The GitHub repository aiegoo/aitim-hhi contains a labelled image folder "tools" with 5 categories: background, hammer, measuring tape, pliers, screwdriver. Examples follow, each with its label.

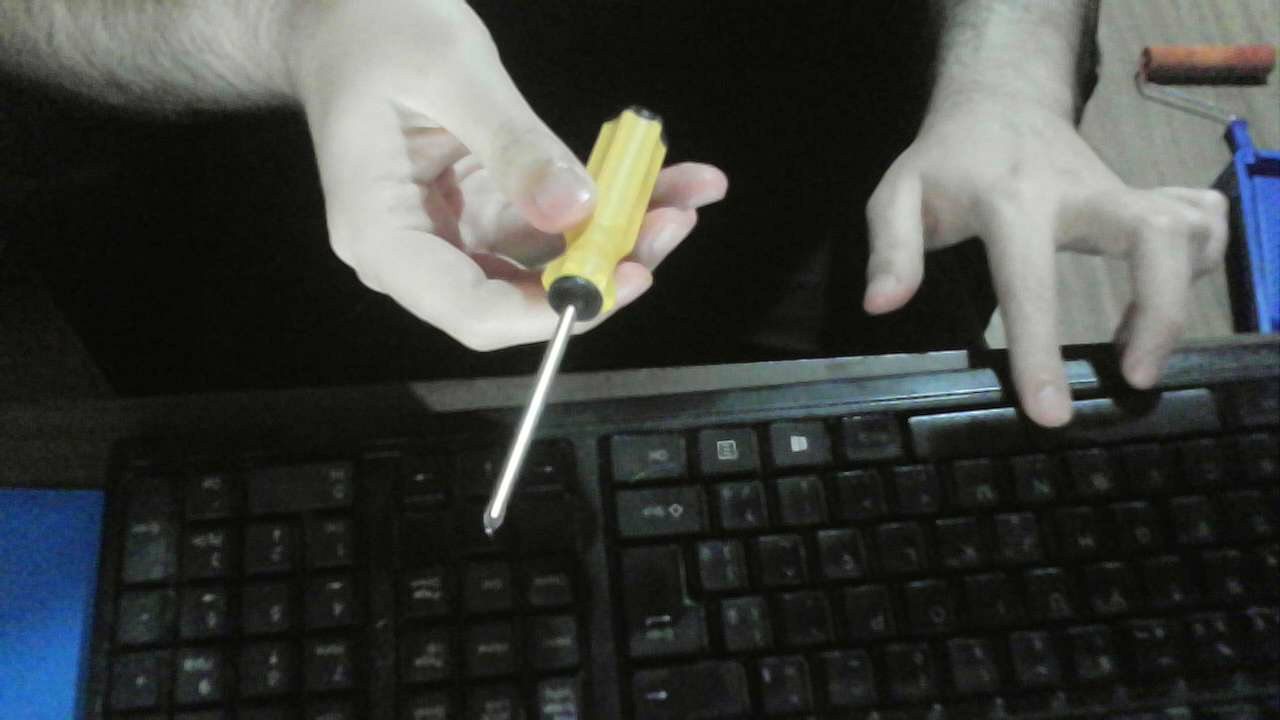
Label: screwdriver

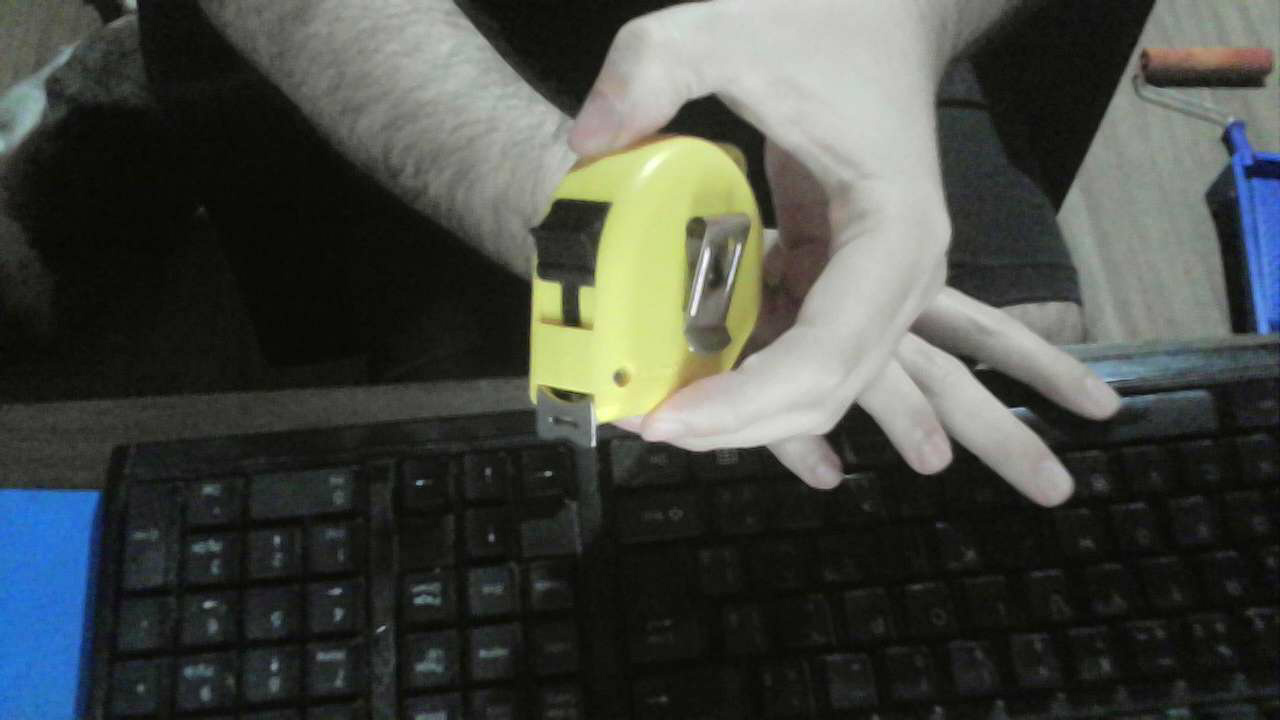
Label: measuring tape

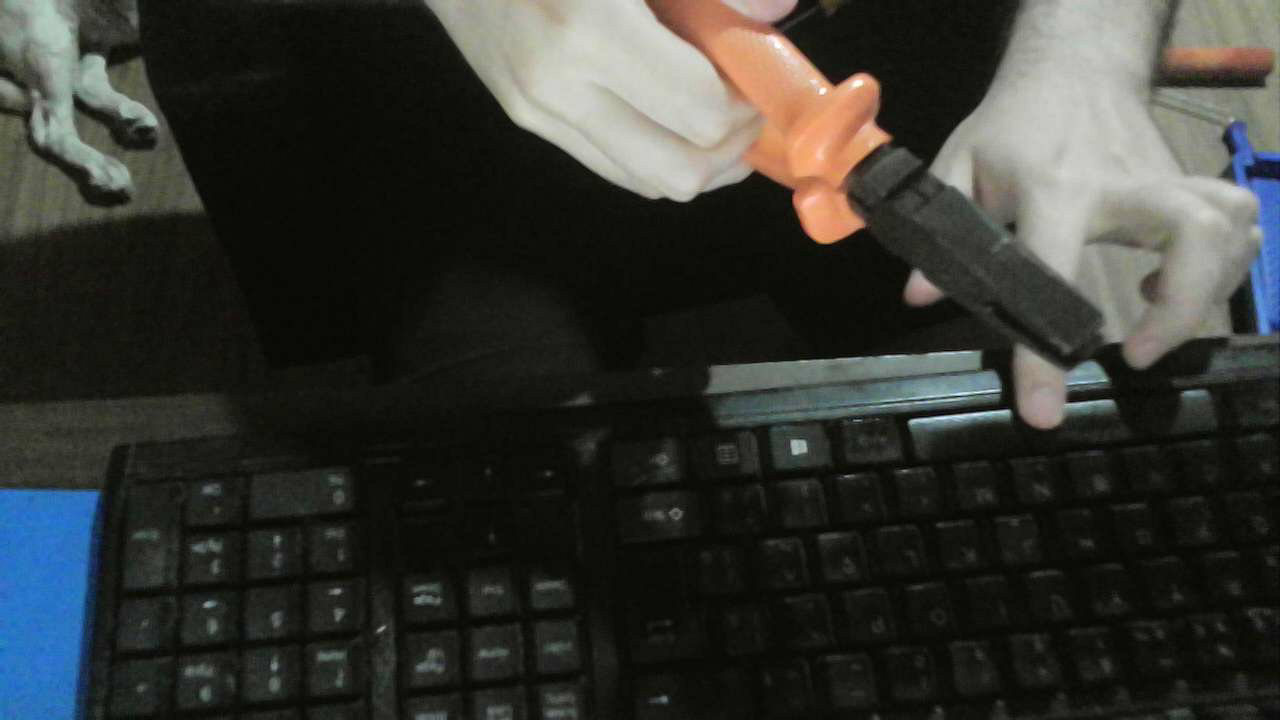
Label: pliers

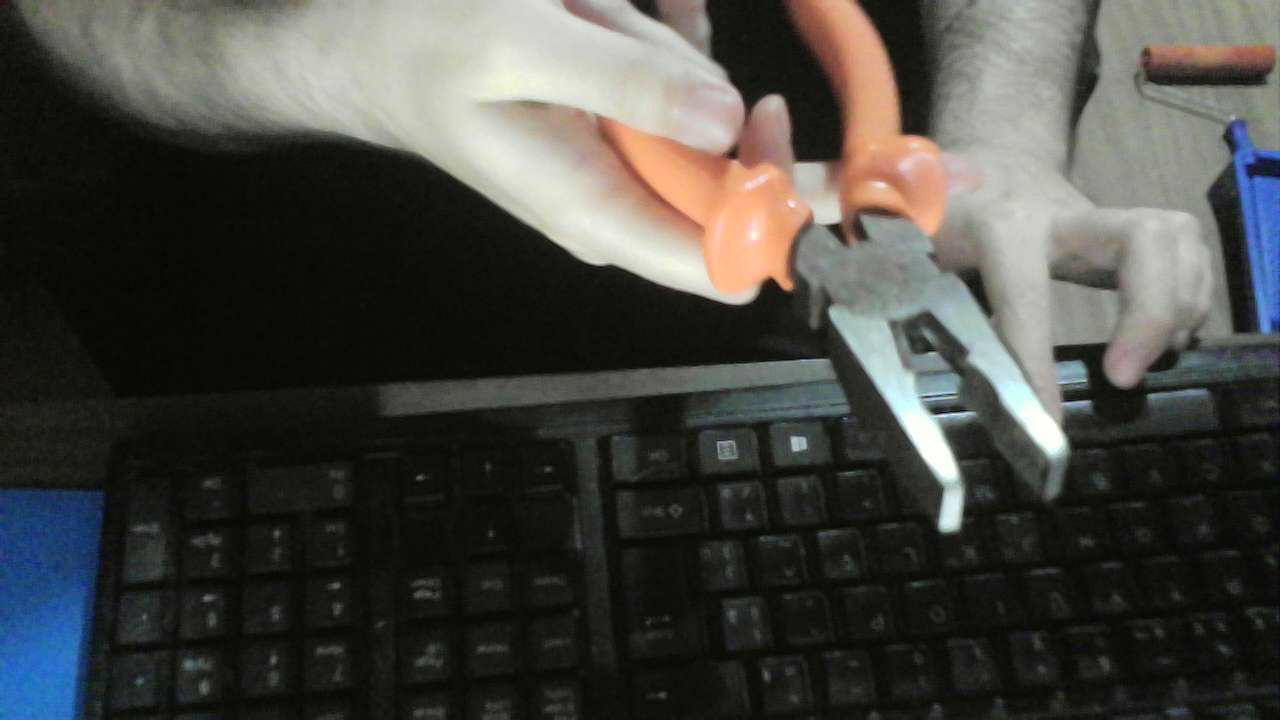
Label: pliers

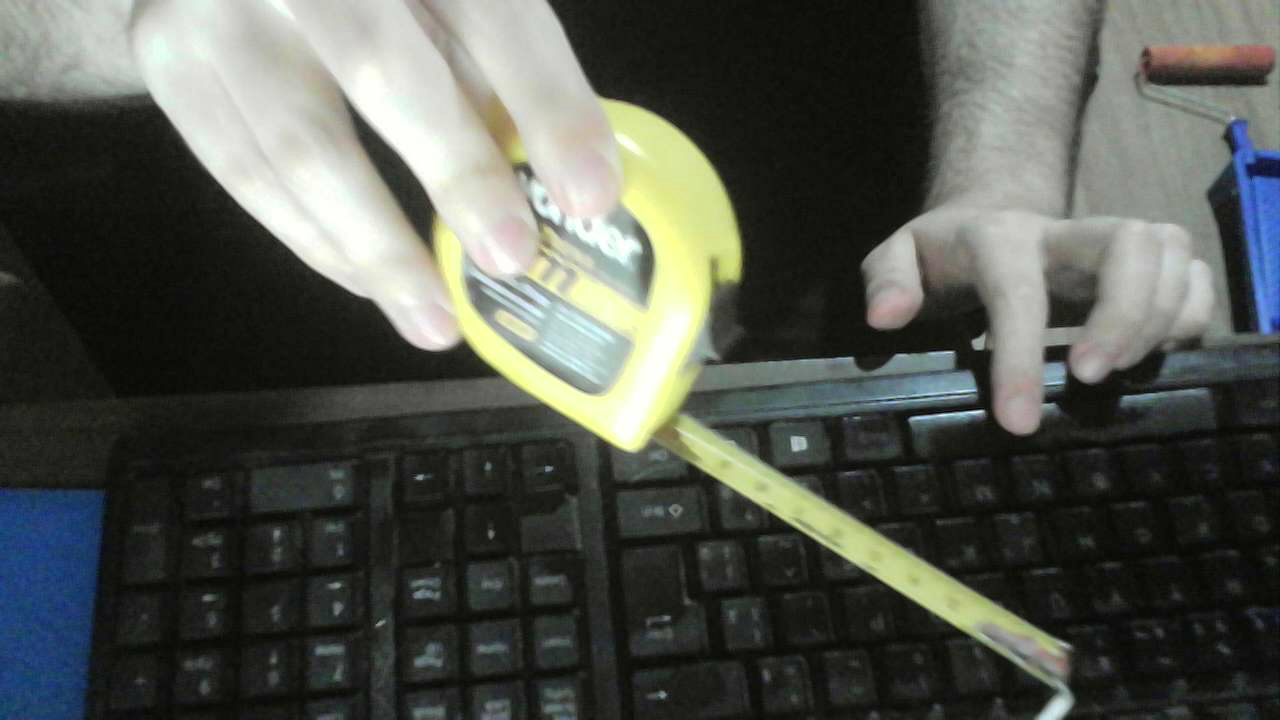
Label: measuring tape

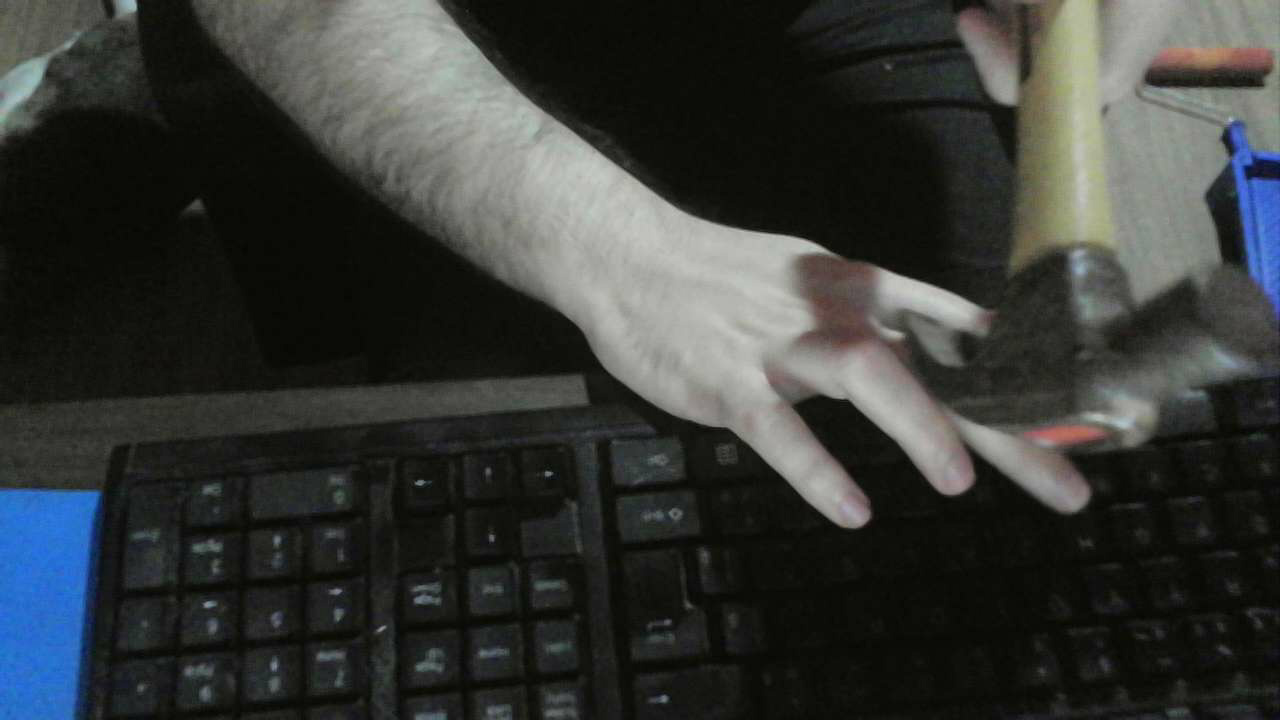
Label: hammer
